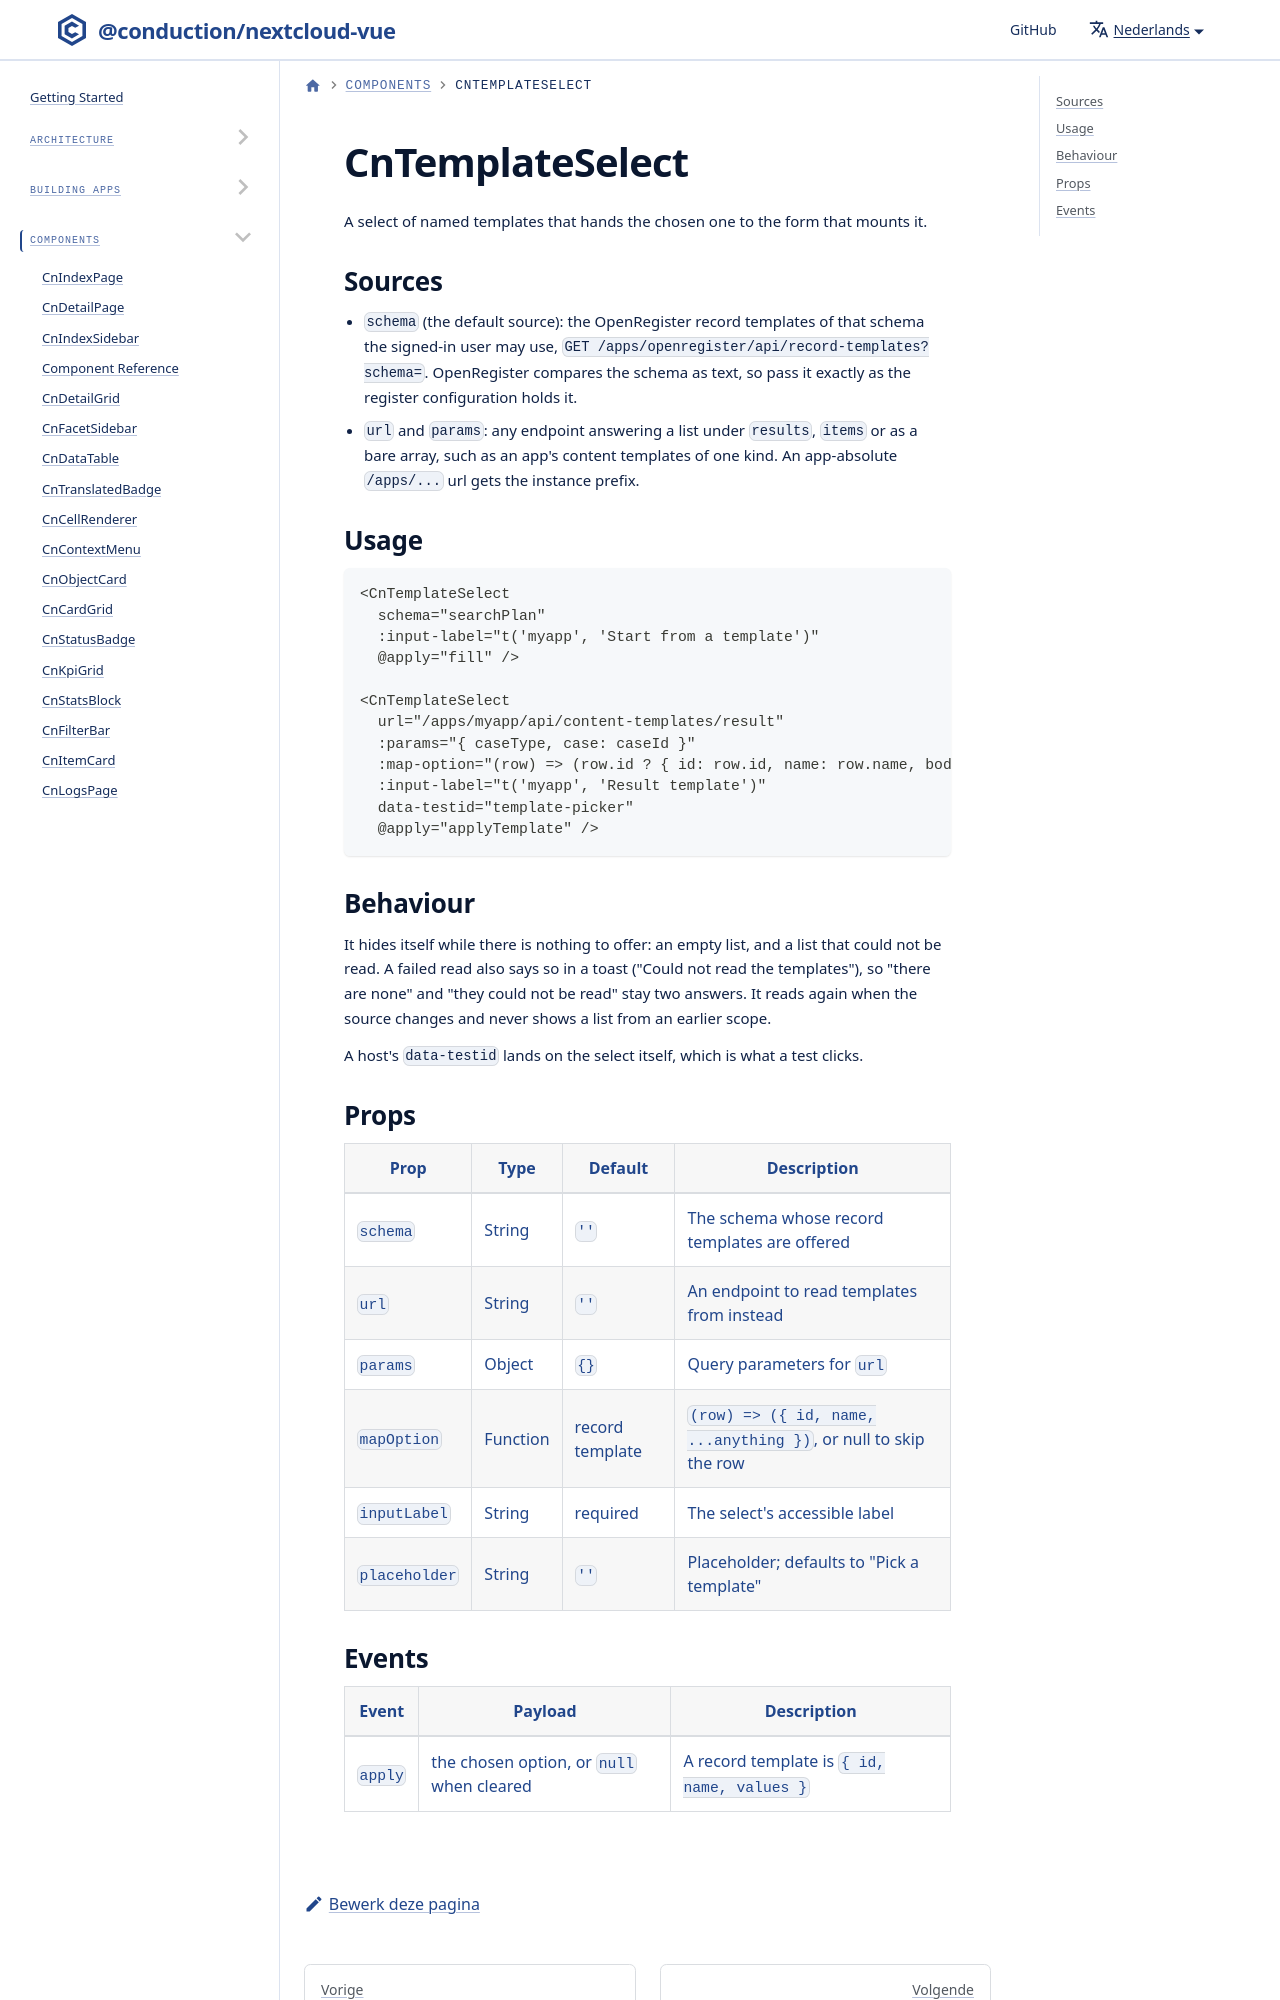

repository: ConductionNL/nextcloud-vue · page: nl/docs/components/cn-template-select/index.html · generator: docusaurus

# CnTemplateSelect

A select of named templates that hands the chosen one to the form that mounts it.

## Sources

- `schema` (the default source): the OpenRegister record templates of that schema the signed-in user may use, `GET /apps/openregister/api/record-templates?schema=`. OpenRegister compares the schema as text, so pass it exactly as the register configuration holds it.
- `url` and `params`: any
